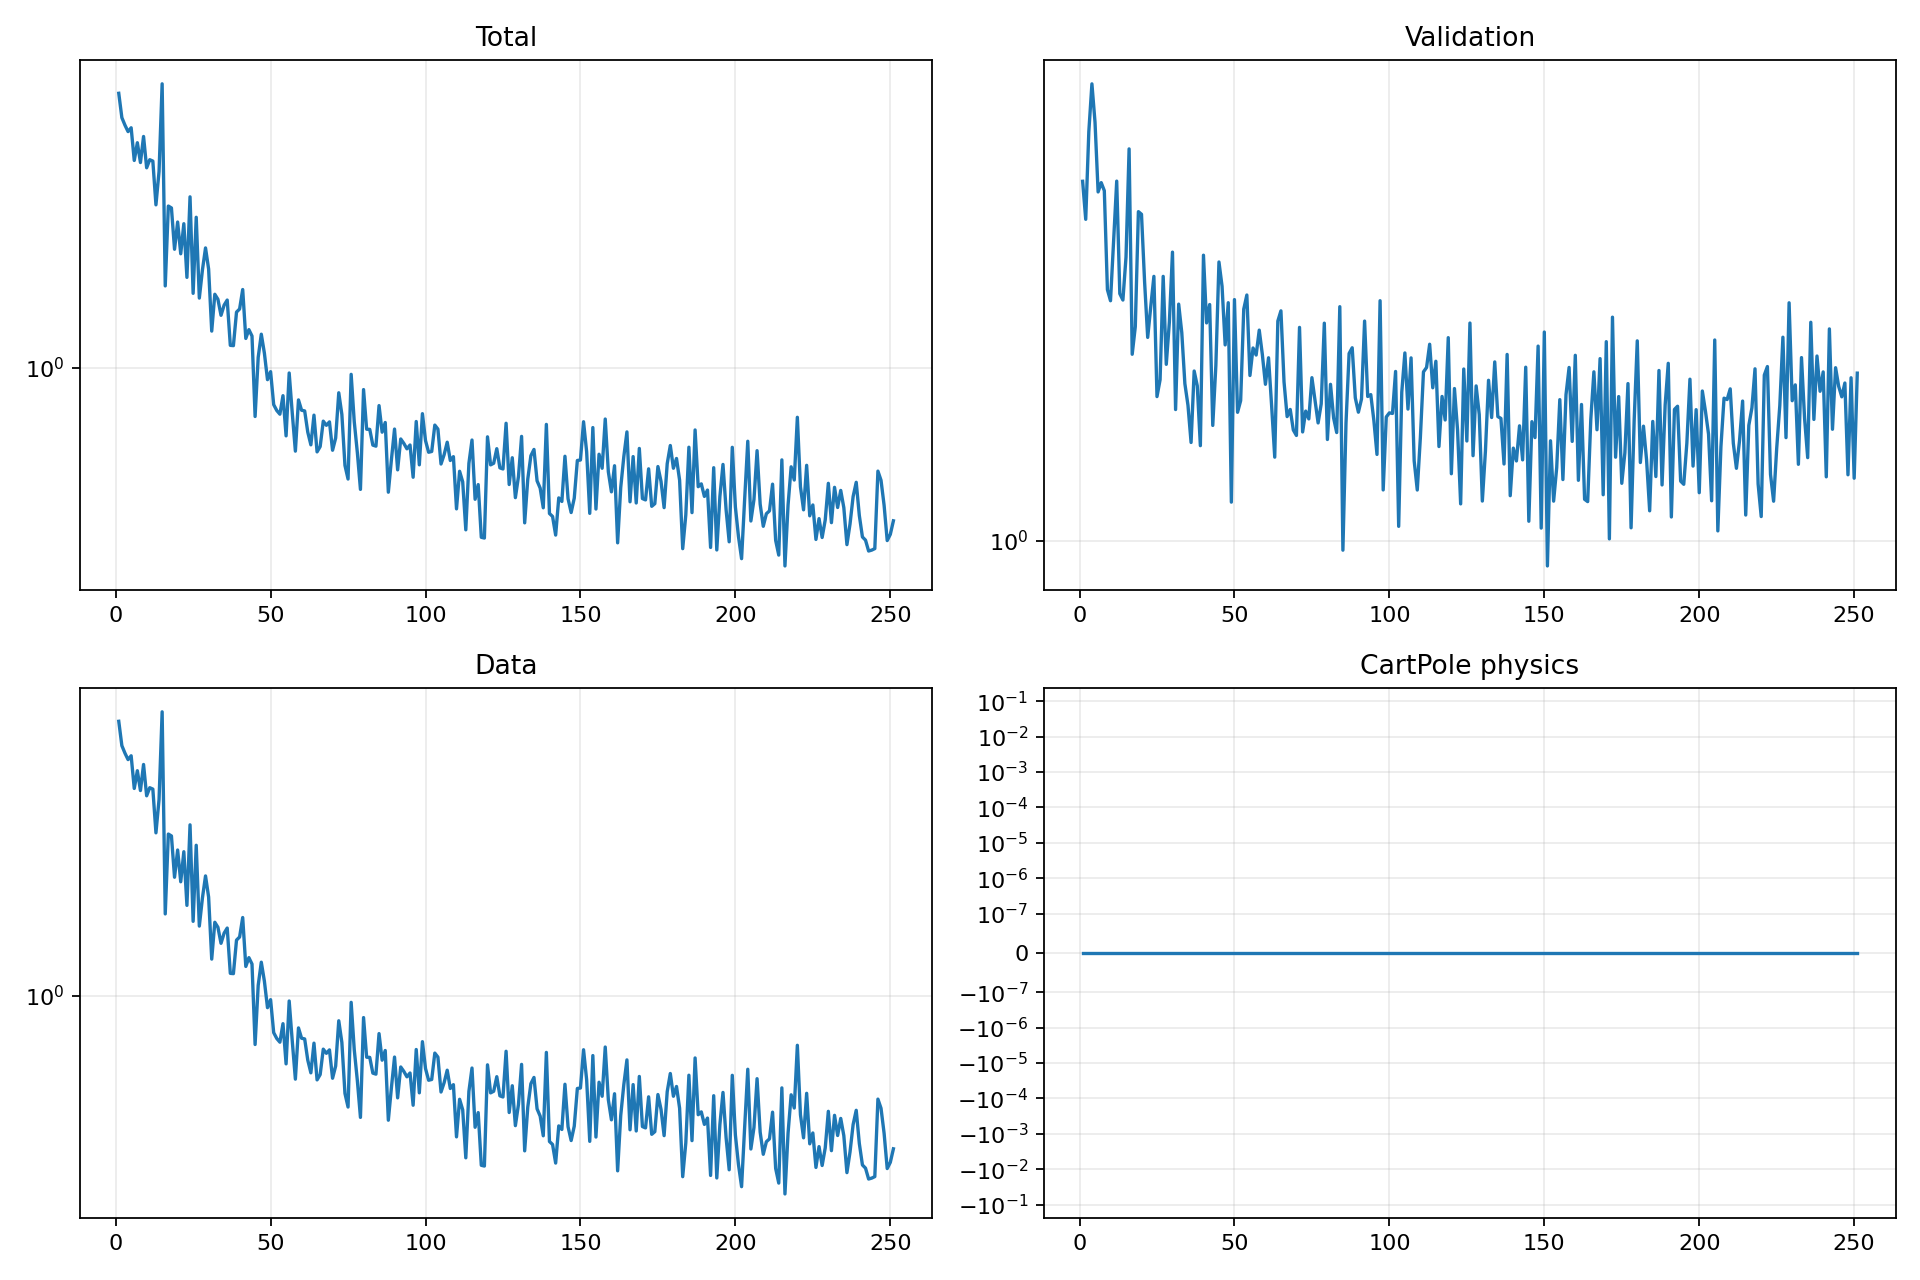

The table this chart was drawn from, first rows:
epoch, validation_forecast_mse, train_total, train_data, train_cartpole_physics, train_rotation_physics
1, 3.028, 5.228, 5.228, 0.0, 0.0
2, 2.693, 4.514, 4.514, 0.0, 0.0
3, 3.528, 4.314, 4.314, 0.0, 0.0
4, 4.089, 4.149, 4.149, 0.0, 0.0
5, 3.633, 4.246, 4.246, 0.0, 0.0
6, 2.93, 3.486, 3.486, 0.0, 0.0
7, 3.016, 3.88, 3.88, 0.0, 0.0
8, 2.942, 3.443, 3.443, 0.0, 0.0
9, 2.169, 4.029, 4.029, 0.0, 0.0
10, 2.096, 3.336, 3.336, 0.0, 0.0
11, 2.528, 3.502, 3.502, 0.0, 0.0
12, 3.03, 3.473, 3.473, 0.0, 0.0
13, 2.142, 2.668, 2.668, 0.0, 0.0
14, 2.1, 3.261, 3.261, 0.0, 0.0
15, 2.397, 5.534, 5.534, 0.0, 0.0
16, 3.346, 1.636, 1.636, 0.0, 0.0
17, 1.777, 2.648, 2.648, 0.0, 0.0
18, 1.934, 2.618, 2.618, 0.0, 0.0
19, 2.758, 2.041, 2.041, 0.0, 0.0
20, 2.735, 2.405, 2.405, 0.0, 0.0
21, 2.221, 1.986, 1.986, 0.0, 0.0
22, 1.872, 2.381, 2.381, 0.0, 0.0
23, 2.06, 1.723, 1.723, 0.0, 0.0
24, 2.259, 2.799, 2.799, 0.0, 0.0
25, 1.56, 1.565, 1.565, 0.0, 0.0
26, 1.643, 2.475, 2.475, 0.0, 0.0
27, 2.259, 1.52, 1.52, 0.0, 0.0
28, 1.723, 1.8, 1.8, 0.0, 0.0
29, 1.964, 2.057, 2.057, 0.0, 0.0
30, 2.434, 1.811, 1.811, 0.0, 0.0
31, 1.499, 1.246, 1.246, 0.0, 0.0
32, 2.074, 1.556, 1.556, 0.0, 0.0
33, 1.9, 1.509, 1.509, 0.0, 0.0
34, 1.623, 1.37, 1.37, 0.0, 0.0
35, 1.519, 1.457, 1.457, 0.0, 0.0
36, 1.354, 1.502, 1.502, 0.0, 0.0
37, 1.688, 1.143, 1.143, 0.0, 0.0
38, 1.612, 1.141, 1.141, 0.0, 0.0
39, 1.341, 1.397, 1.397, 0.0, 0.0
40, 2.411, 1.424, 1.424, 0.0, 0.0
41, 1.957, 1.601, 1.601, 0.0, 0.0
42, 2.072, 1.192, 1.192, 0.0, 0.0
43, 1.427, 1.257, 1.257, 0.0, 0.0
44, 1.717, 1.209, 1.209, 0.0, 0.0
45, 2.362, 0.7445, 0.7445, 0.0, 0.0
46, 2.191, 1.064, 1.064, 0.0, 0.0
47, 1.829, 1.223, 1.223, 0.0, 0.0
48, 2.083, 1.09, 1.09, 0.0, 0.0
49, 1.127, 0.9295, 0.9295, 0.0, 0.0
50, 2.103, 0.9755, 0.9755, 0.0, 0.0
51, 1.486, 0.7996, 0.7996, 0.0, 0.0
52, 1.54, 0.7717, 0.7717, 0.0, 0.0
53, 2.042, 0.7549, 0.7549, 0.0, 0.0
54, 2.133, 0.8441, 0.8441, 0.0, 0.0
55, 1.664, 0.6624, 0.6624, 0.0, 0.0
56, 1.812, 0.9677, 0.9677, 0.0, 0.0
57, 1.773, 0.7589, 0.7589, 0.0, 0.0
58, 1.914, 0.604, 0.604, 0.0, 0.0
59, 1.776, 0.8228, 0.8228, 0.0, 0.0
60, 1.62, 0.7731, 0.7731, 0.0, 0.0
... 191 more rows
